The GitHub repository April-tiao/canteen_agent contains a labelled image folder "canteen_agent" with 3 categories: chart, food, fruit. Examples follow, each with its label.

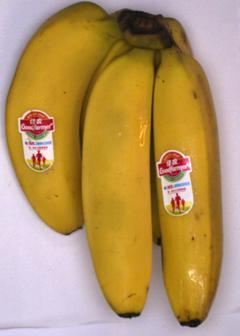
Label: fruit

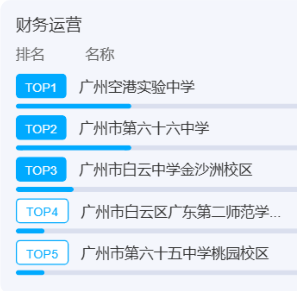
Label: chart

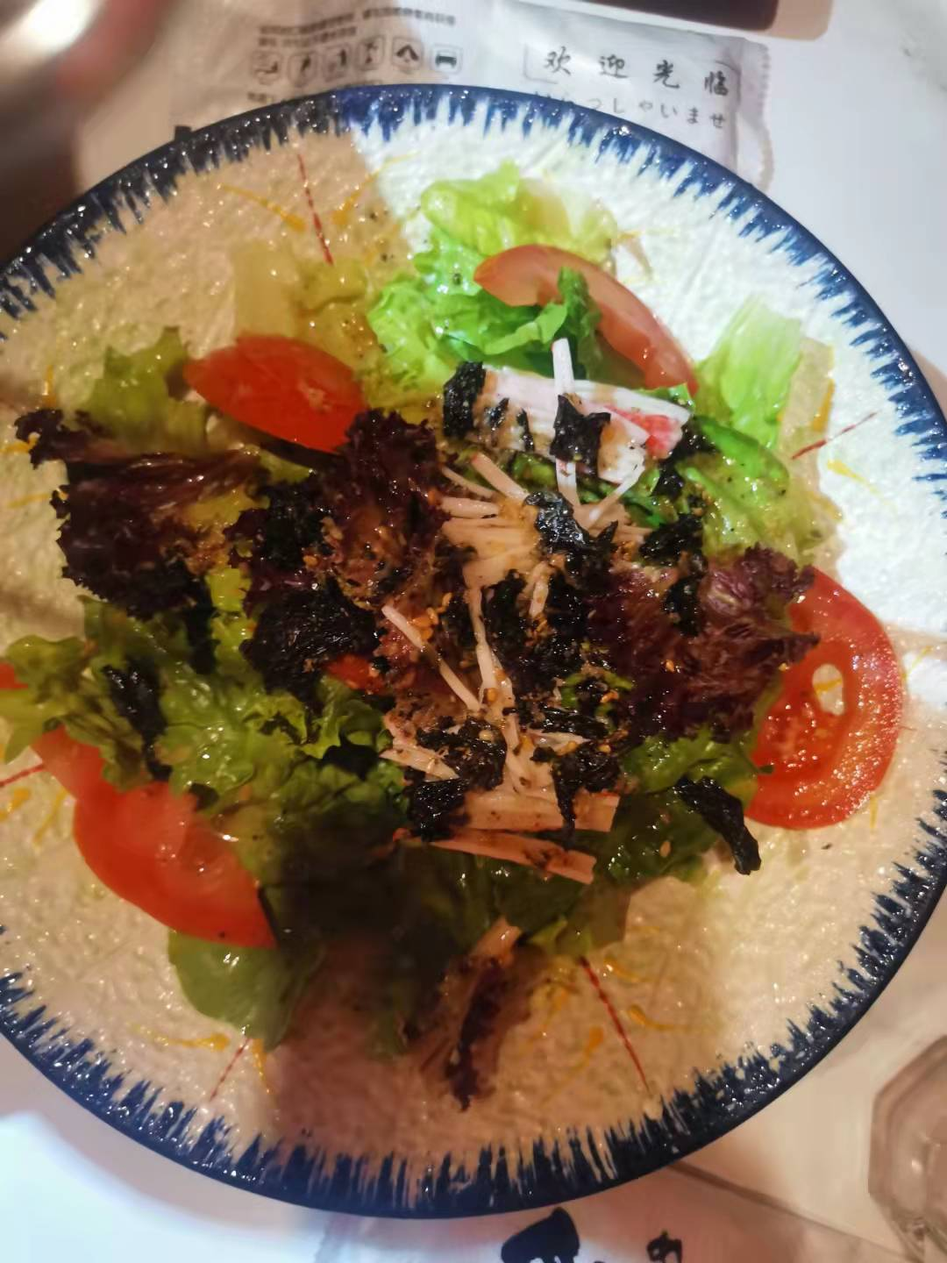
Label: food

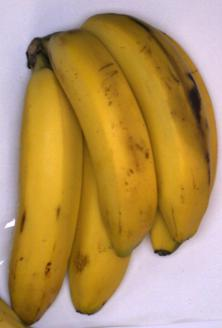
Label: fruit

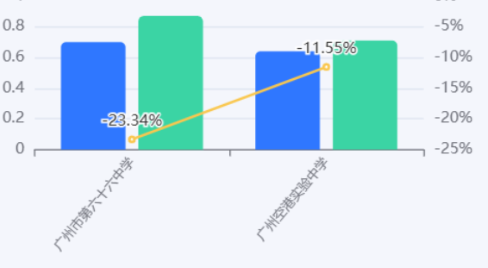
Label: chart

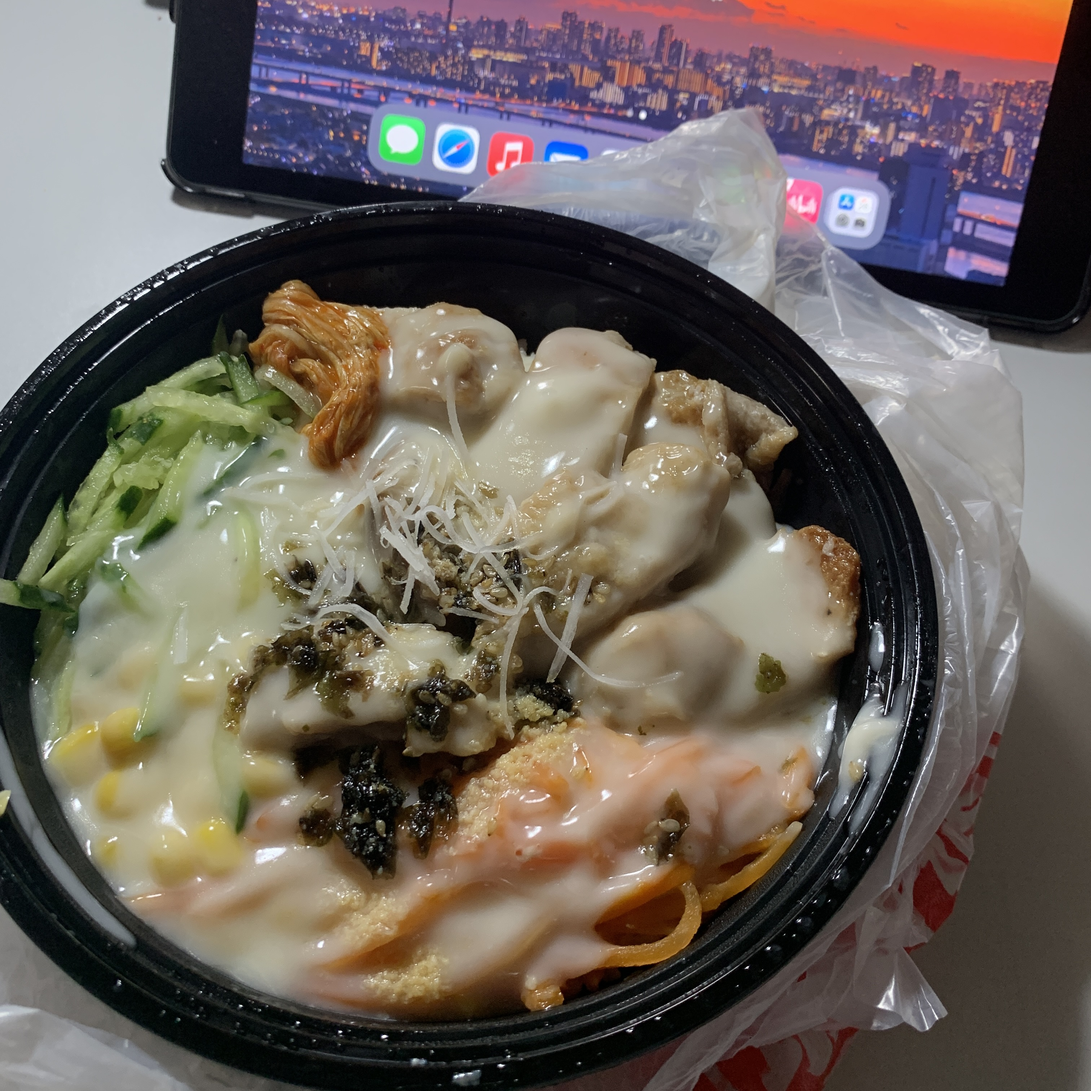
Label: food
